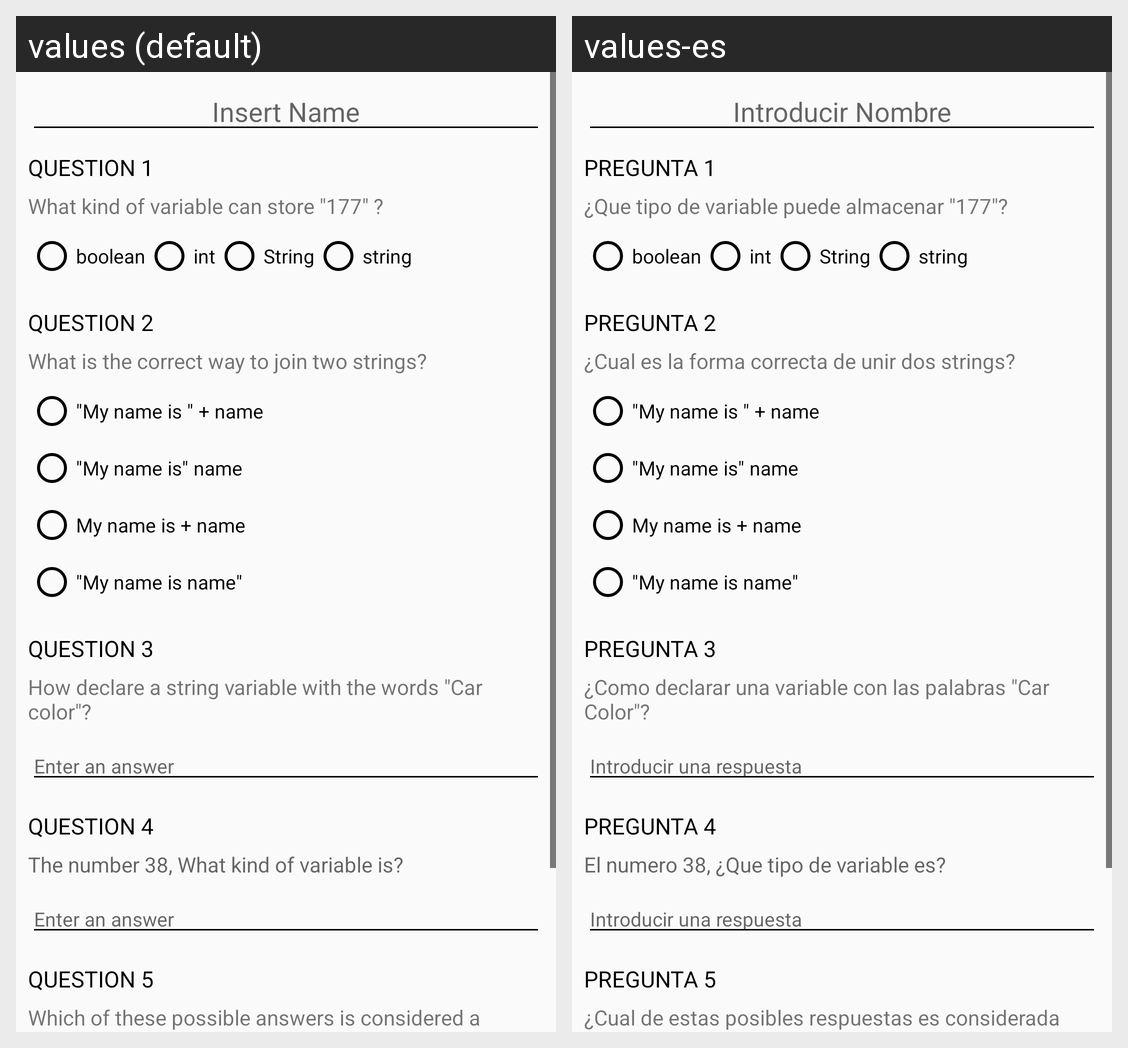

Locale-by-locale string values for the Android screen shown in this grid:
Android screen res/layout/activity_main.xml rendered under 2 locales, left to right: values (default), values-es. Device: Nexus 5 (rendered at 1080×1920; each locale shown at half size, 540×960, under a caption strip naming it); theme AppTheme.
Strings drawn on this screen, with the default value and each locale's value (text and hints the layout hard-codes, and strings that could not be matched under every locale, appear in the picture but are not listed):

insert_name
  values: Insert Name
  values-es: Introducir Nombre

question_1
  values: Question 1
  values-es: Pregunta 1

question_1_ask
  values: What kind of variable can store "177" ?
  values-es: ¿Que tipo de variable puede almacenar "177"?

q1_answer_1
  values: boolean
  values-es: boolean  [not translated; the default value is used]

q1_answer_2
  values: int
  values-es: int  [not translated; the default value is used]

q1_answer_3
  values: String
  values-es: String  [not translated; the default value is used]

q1_answer_4
  values: string
  values-es: string  [not translated; the default value is used]

question_2
  values: Question 2
  values-es: Pregunta 2

question_2_ask
  values: What is the correct way to join two strings?
  values-es: ¿Cual es la forma correcta de unir dos strings?

q2_answer_1
  values: "My name is " + name
  values-es: "My name is " + name  [not translated; the default value is used]

q2_answer_2
  values: "My name is" name
  values-es: "My name is" name  [not translated; the default value is used]

q2_answer_3
  values: My name is + name
  values-es: My name is + name  [not translated; the default value is used]

q2_answer_4
  values: "My name is name"
  values-es: "My name is name"  [not translated; the default value is used]

question_3
  values: Question 3
  values-es: Pregunta 3

question_3_ask
  values: How declare a string variable with the words "Car color"?
  values-es: ¿Como declarar una variable con las palabras "Car Color"?

editText_answer
  values: Enter an answer
  values-es: Introducir una respuesta

question_4
  values: Question 4
  values-es: Pregunta 4

question_4_ask
  values: The number 38, What kind of variable is?
  values-es: El numero 38, ¿Que tipo de variable es?

question_5
  values: Question 5
  values-es: Pregunta 5

question_5_ask
  values: Which of these possible answers is considered a string?
  values-es: ¿Cual de estas posibles respuestas es considerada String?
